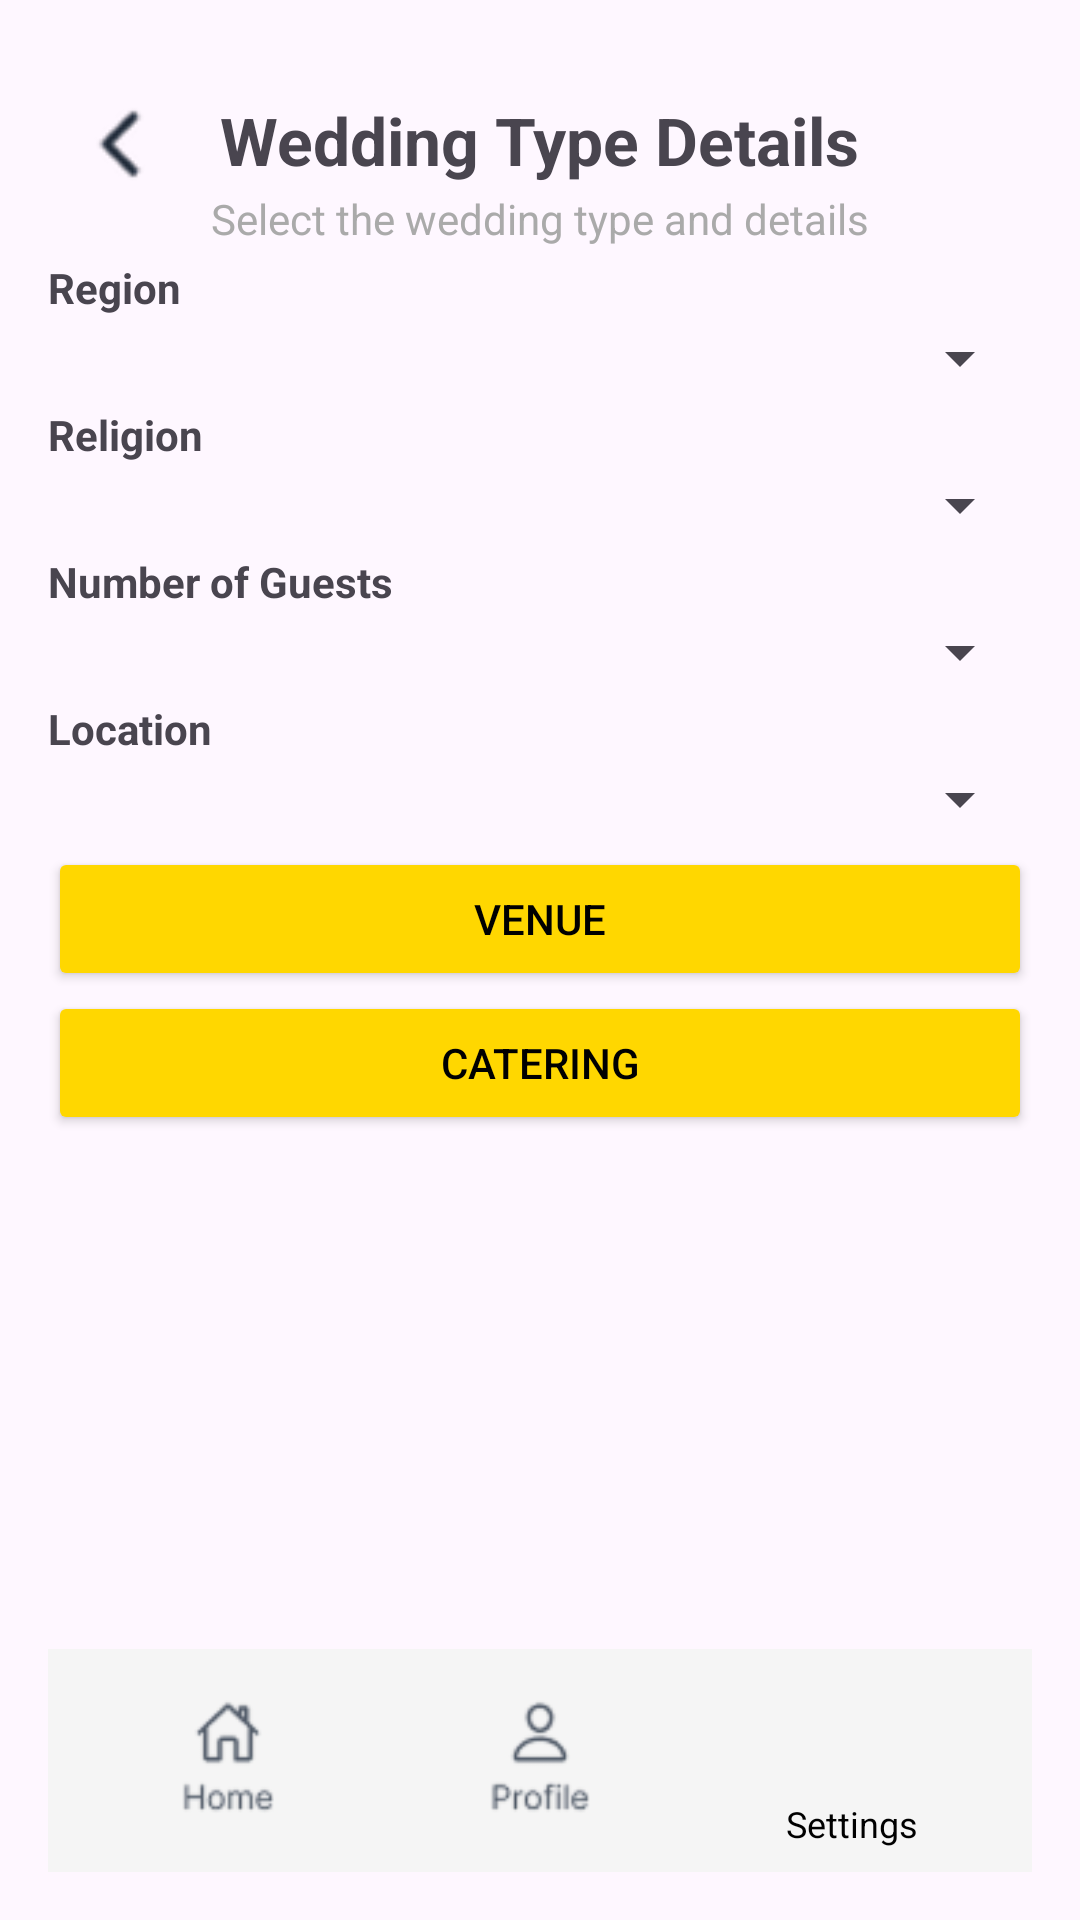

Produce the Android XML layout that renders to this screen, including the resource entries it uses.
<!-- AndroidManifest.xml: application theme Theme.Wedway20 -->
<!-- res/layout/activity_weddingtype.xml -->
<?xml version="1.0" encoding="utf-8"?>
<androidx.constraintlayout.widget.ConstraintLayout
    xmlns:android="http://schemas.android.com/apk/res/android"
    xmlns:app="http://schemas.android.com/apk/res-auto"
    xmlns:tools="http://schemas.android.com/tools"
    android:id="@+id/main"
    android:layout_width="match_parent"
    android:layout_height="match_parent"
    android:padding="16dp"
    tools:context=".WeddingtypeActivity">

    <ImageView
        android:id="@+id/ivBack"
        android:layout_width="32dp"
        android:layout_height="32dp"
        android:src="@drawable/back_arrow"
        android:contentDescription="Back"
        app:layout_constraintTop_toTopOf="parent"
        app:layout_constraintStart_toStartOf="parent"
        android:layout_marginTop="16dp"
        android:layout_marginStart="8dp" />

    
    <TextView
        android:id="@+id/tvTitle"
        android:layout_width="wrap_content"
        android:layout_height="wrap_content"
        android:text="@string/title_wedding_type"
        android:textSize="22sp"
        android:textStyle="bold"
        app:layout_constraintTop_toTopOf="parent"
        app:layout_constraintStart_toStartOf="parent"
        app:layout_constraintEnd_toEndOf="parent"
        android:layout_marginTop="16dp"/>

    
    <TextView
        android:id="@+id/tvSubtitle"
        android:layout_width="wrap_content"
        android:layout_height="wrap_content"
        android:text="@string/subtitle_wedding_type"
        android:textSize="14sp"
        android:textColor="@android:color/darker_gray"
        app:layout_constraintTop_toBottomOf="@id/tvTitle"
        app:layout_constraintStart_toStartOf="parent"
        app:layout_constraintEnd_toEndOf="parent"
        android:layout_marginTop="2dp"
        android:layout_marginBottom="8dp"/>

    
    <TextView
        android:id="@+id/tvRegion"
        android:layout_width="wrap_content"
        android:layout_height="wrap_content"
        android:text="@string/label_region"
        android:textStyle="bold"
        app:layout_constraintTop_toBottomOf="@id/tvSubtitle"
        app:layout_constraintStart_toStartOf="parent"
        android:layout_marginTop="4dp"/>

    <Spinner
        android:id="@+id/spinnerRegion"
        android:layout_width="0dp"
        android:layout_height="wrap_content"
        android:spinnerMode="dropdown"
        app:layout_constraintTop_toBottomOf="@id/tvRegion"
        app:layout_constraintStart_toStartOf="parent"
        app:layout_constraintEnd_toEndOf="parent"
        android:layout_marginTop="2dp"
        android:layout_marginBottom="4dp"/>

    
    <TextView
        android:id="@+id/tvReligion"
        android:layout_width="wrap_content"
        android:layout_height="wrap_content"
        android:text="@string/label_religion"
        android:textStyle="bold"
        app:layout_constraintTop_toBottomOf="@id/spinnerRegion"
        app:layout_constraintStart_toStartOf="parent"
        android:layout_marginTop="4dp"/>

    <Spinner
        android:id="@+id/spinnerReligion"
        android:layout_width="0dp"
        android:layout_height="wrap_content"
        android:spinnerMode="dropdown"
        app:layout_constraintTop_toBottomOf="@id/tvReligion"
        app:layout_constraintStart_toStartOf="parent"
        app:layout_constraintEnd_toEndOf="parent"
        android:layout_marginTop="2dp"
        android:layout_marginBottom="4dp"/>

    
    <TextView
        android:id="@+id/tvGuests"
        android:layout_width="wrap_content"
        android:layout_height="wrap_content"
        android:text="@string/label_guests"
        android:textStyle="bold"
        app:layout_constraintTop_toBottomOf="@id/spinnerReligion"
        app:layout_constraintStart_toStartOf="parent"
        android:layout_marginTop="4dp"/>

    <Spinner
        android:id="@+id/spinnerGuests"
        android:layout_width="0dp"
        android:layout_height="wrap_content"
        android:spinnerMode="dropdown"
        app:layout_constraintTop_toBottomOf="@id/tvGuests"
        app:layout_constraintStart_toStartOf="parent"
        app:layout_constraintEnd_toEndOf="parent"
        android:layout_marginTop="2dp"
        android:layout_marginBottom="4dp"/>

    
    <TextView
        android:id="@+id/tvLocation"
        android:layout_width="wrap_content"
        android:layout_height="wrap_content"
        android:text="@string/label_city"
        android:textStyle="bold"
        app:layout_constraintTop_toBottomOf="@id/spinnerGuests"
        app:layout_constraintStart_toStartOf="parent"
        android:layout_marginTop="4dp"/>

    <Spinner
        android:id="@+id/spinnerCity"
        android:layout_width="0dp"
        android:layout_height="wrap_content"
        android:spinnerMode="dropdown"
        app:layout_constraintTop_toBottomOf="@id/tvLocation"
        app:layout_constraintStart_toStartOf="parent"
        app:layout_constraintEnd_toEndOf="parent"
        android:layout_marginTop="2dp"
        android:layout_marginBottom="8dp"/>

    
    <Button
        android:id="@+id/btnVenue"
        android:layout_width="0dp"
        android:layout_height="wrap_content"
        android:text="Venue"
        android:backgroundTint="#FFD700"
        android:textColor="@android:color/black"
        app:layout_constraintTop_toBottomOf="@id/spinnerCity"
        app:layout_constraintStart_toStartOf="parent"
        app:layout_constraintEnd_toEndOf="parent"
        android:layout_marginTop="4dp"/>

    
    <Button
        android:id="@+id/btnCatering"
        android:layout_width="0dp"
        android:layout_height="wrap_content"
        android:text="Catering"
        android:backgroundTint="#FFD700"
        android:textColor="@android:color/black"
        app:layout_constraintTop_toBottomOf="@id/btnVenue"
        app:layout_constraintStart_toStartOf="parent"
        app:layout_constraintEnd_toEndOf="parent"
        android:layout_marginTop="0dp"/> 

    
    <LinearLayout
        android:id="@+id/bottomNavLayout"
        android:layout_width="0dp"
        android:layout_height="wrap_content"
        android:orientation="horizontal"
        android:gravity="center"
        android:padding="8dp"
        android:background="#F5F5F5"
        app:layout_constraintBottom_toBottomOf="parent"
        app:layout_constraintStart_toStartOf="parent"
        app:layout_constraintEnd_toEndOf="parent">

        <ImageView
            android:id="@+id/navHome"
            android:layout_width="0dp"
            android:layout_height="40dp"
            android:layout_weight="1"
            android:src="@drawable/home"
            android:contentDescription="Home"/>

        <ImageView
            android:id="@+id/navProfile"
            android:layout_width="0dp"
            android:layout_height="40dp"
            android:layout_weight="1"
            android:src="@drawable/pro"
            android:contentDescription="Profile"/>

        <LinearLayout
            android:layout_width="0dp"
            android:layout_height="wrap_content"
            android:layout_weight="1"
            android:orientation="vertical"
            android:gravity="center">

            <ImageView
                android:id="@+id/navSettings"
                android:layout_width="40dp"
                android:layout_height="40dp"
                android:src="@drawable/set"
                android:contentDescription="Settings" />

            <TextView
                android:layout_width="wrap_content"
                android:layout_height="wrap_content"
                android:text="Settings"
                android:textSize="12sp"
                android:textColor="@android:color/black"
                android:layout_marginTop="2dp"/>
        </LinearLayout>

    </LinearLayout>

</androidx.constraintlayout.widget.ConstraintLayout>
<!-- resources referenced by this layout -->
<resources>
  <!-- drawable back_arrow: png bitmap (drawable, 891 bytes) -->
  <!-- drawable home: png bitmap (drawable, 2077 bytes) -->
  <!-- drawable pro: png bitmap (drawable, 2136 bytes) -->
  <string name="label_city">Location</string>
  <string name="label_guests">Number of Guests</string>
  <string name="label_region">Region</string>
  <string name="label_religion">Religion</string>
  <string name="subtitle_wedding_type">Select the wedding type and details</string>
  <string name="title_wedding_type">Wedding Type Details</string>
  <style name="Theme.Wedway20" parent="Base.Theme.Wedway20" />
  <style name="Base.Theme.Wedway20" parent="Theme.Material3.DayNight.NoActionBar">
          
          
      </style>
</resources>
